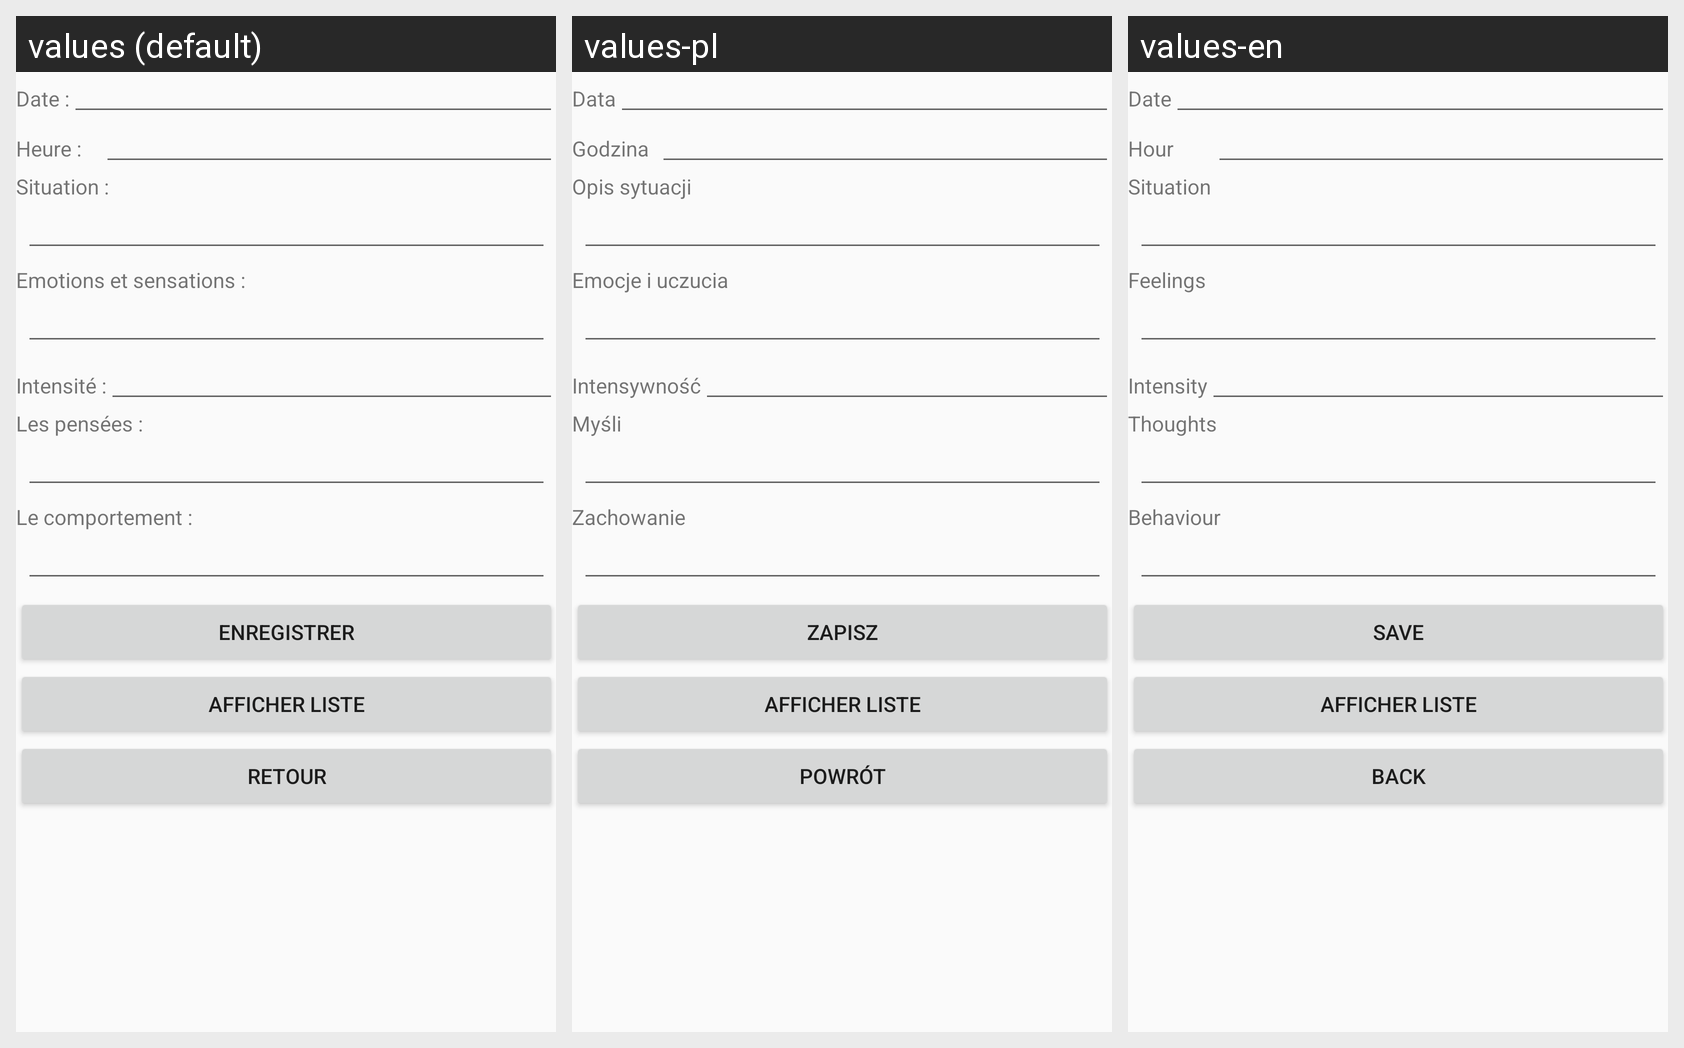

For this localized Android screen grid, give each drawn string resource with its value in every locale shown.
Android screen res/layout/activity_creation_situation.xml rendered under 3 locales, left to right: values (default), values-pl, values-en. Device: Nexus 5 (rendered at 1080×1920; each locale shown at half size, 540×960, under a caption strip naming it); theme AppTheme.
Strings drawn on this screen, with the default value and each locale's value (text and hints the layout hard-codes, and strings that could not be matched under every locale, appear in the picture but are not listed):

label_date
  values: Date :
  values-pl: Data
  values-en: Date

label_heure
  values: Heure :
  values-pl: Godzina
  values-en: Hour

entree_situation
  values: Situation :
  values-pl: Opis sytuacji
  values-en: Situation

annonce_emotion_sensation
  values: Emotions et sensations :
  values-pl: Emocje i uczucia
  values-en: Feelings

annonce_intensite
  values: Intensité :
  values-pl: Intensywność
  values-en: Intensity

annonce_pensee
  values: Les pensées :
  values-pl: Myśli
  values-en: Thoughts

annonce_comportement
  values: Le comportement :
  values-pl: Zachowanie
  values-en: Behaviour

enregistrer_nouvelle_entree
  values: Enregistrer
  values-pl: Zapisz
  values-en: Save

afficher_liste_texte
  values: Afficher liste
  values-pl: Afficher liste
  values-en: Afficher liste

bouton_creation_entree_vers_accueil
  values: Retour
  values-pl: Powrót
  values-en: Back
